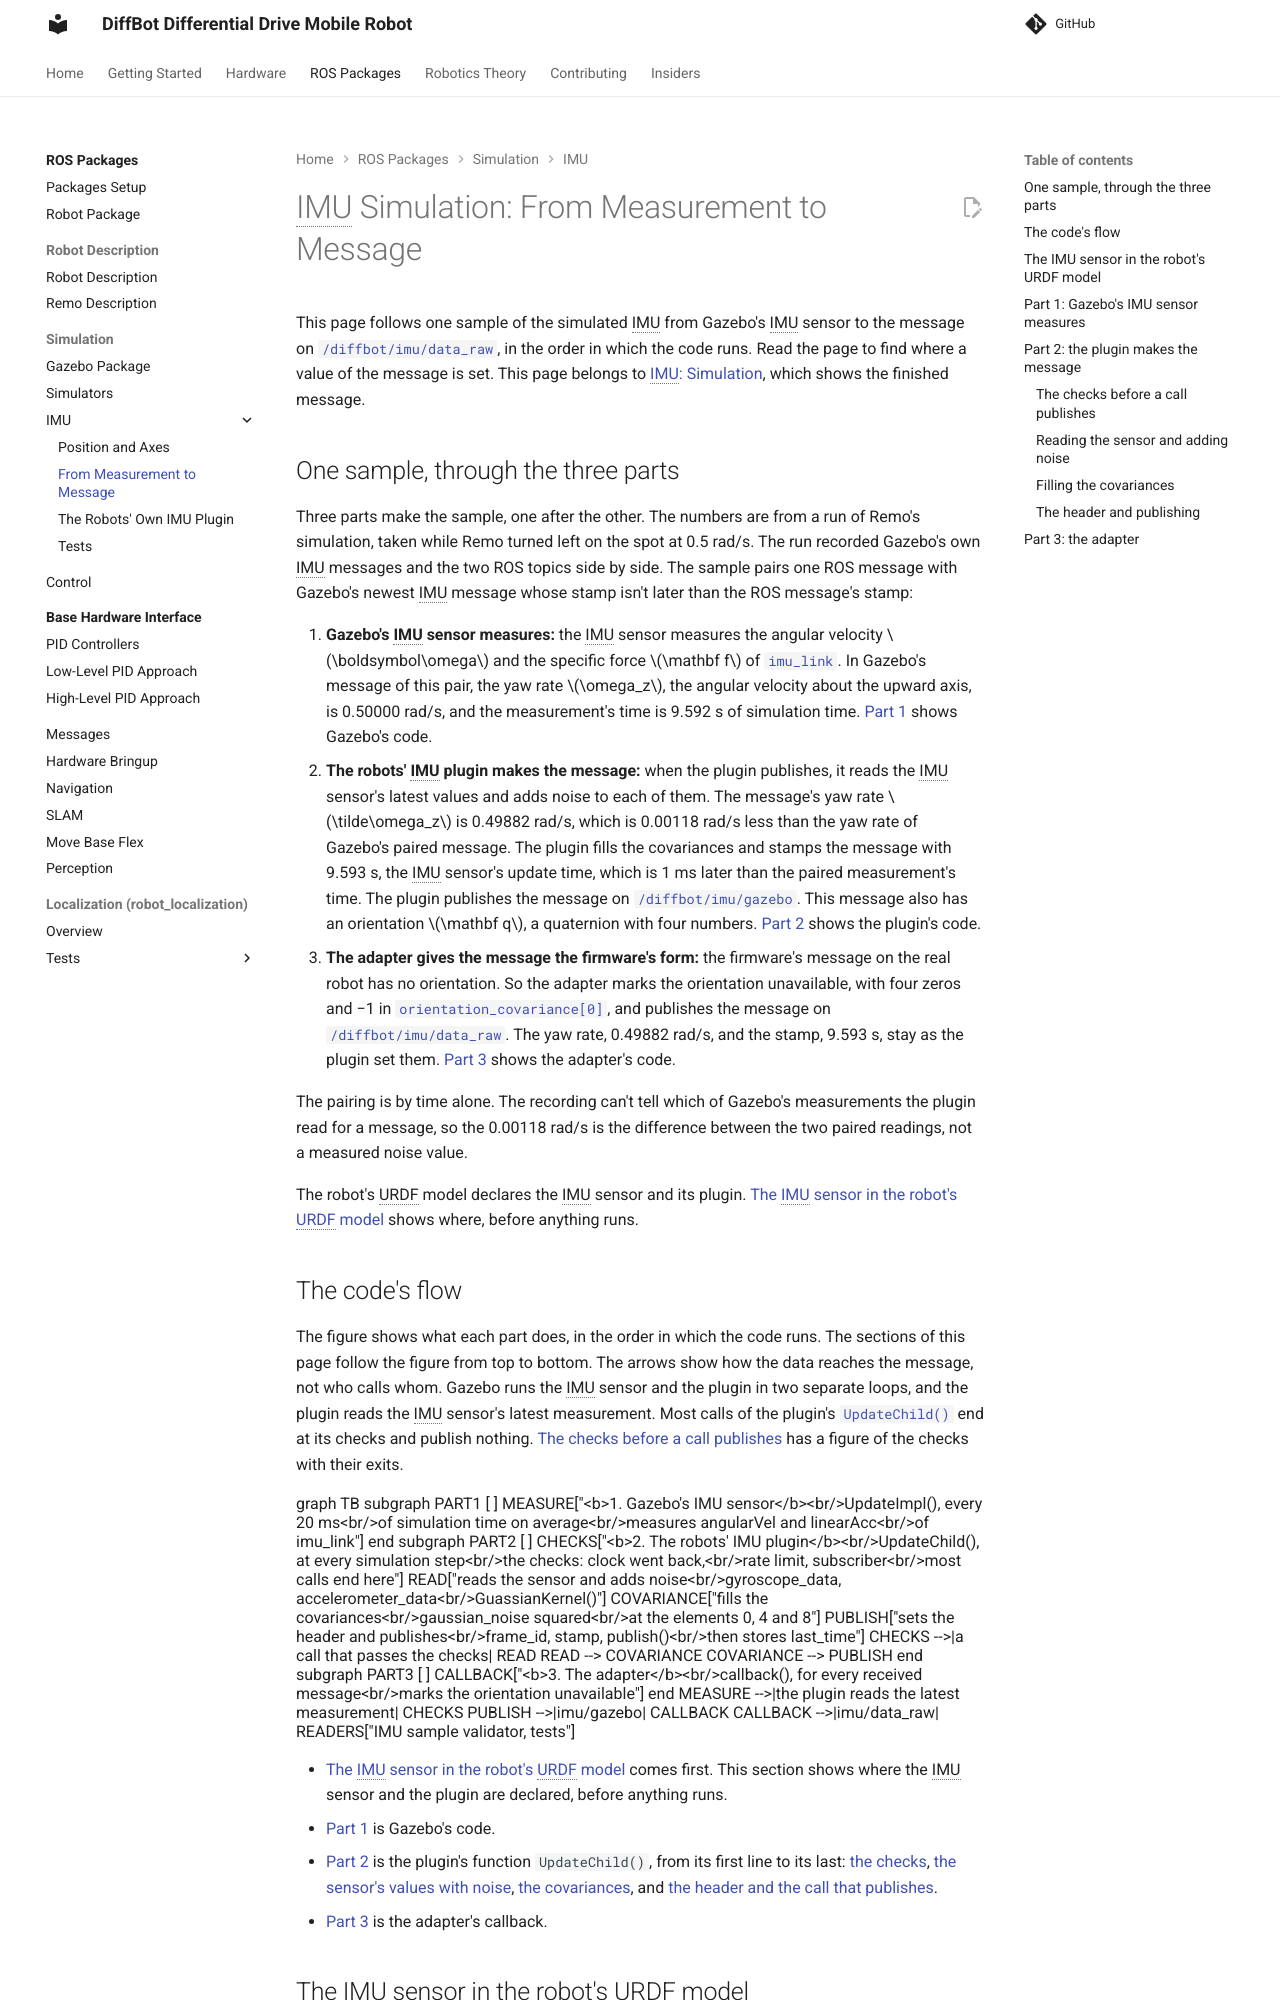

repository: ros-mobile-robots/ros-mobile-robots.github.io · page: packages/imu/simulation/measurement-to-message/index.html · generator: mkdocs

# IMU Simulation: From Measurement to Message

This page follows one sample of the simulated IMU from Gazebo's IMU sensor to the message on [`/diffbot/imu/data_raw`](index.md#what-the-simulated-imu-publishes), in the order in which the code runs. Read the page to find where a value of the message is set. This page belongs to [IMU: Simulation](index.md), which shows the finished message.

## One sample, through the three parts

Three parts make the sample, one after the other. The numbers are from a run of Remo's simulation, taken while Remo turned left on the spot at 0.5 rad/s. The run recorded Gazebo's own IMU messages and the two ROS topics side by side. The sample pairs one ROS message with Gazebo's newest IMU message whose stamp isn't later than the ROS message's stamp:

1. **Gazebo's IMU sensor measures:** the IMU sensor measures the angular velocity $\boldsymbol\omega$ and the specific force $\mathbf f$ of [`imu_link`](position-and-axes.md#the-two-frames-and-their-fixed-joint). In Gazebo's message of this pair, the yaw rate $\omega_z$, the angular velocity about the upward axis, is 0.50000 rad/s, and the measurement's time is 9.592 s of simulation time. [Part 1](#part-1-gazebos-imu-sensor-measures) shows Gazebo's code.
2. **The robots' IMU plugin makes the message:** when the plugin publishes, it reads the IMU sensor's latest values and adds noise to each of them. The message's yaw rate $\tilde\omega_z$ is 0.49882 rad/s, which is 0.00118 rad/s less than the yaw rate of Gazebo's paired message. The plugin fills the covariances and stamps the message with 9.593 s, the IMU sensor's update time, which is 1 ms later than the paired measurement's time. The plugin publishes the message on [`/diffbot/imu/gazebo`](#the-header-and-publishing). This message also has an orientation $\mathbf q$, a quaternion with four numbers. [Part 2](#part-2-the-plugin-makes-the-message) shows the plugin's code.
3. **The adapter gives the message the firmware's form:** the firmware's message on the real robot has no orientation. So the adapter marks the orientation unavailable, with four zeros and −1 in [`orientation_covariance[0]`](index.md#how-the-message-stores-a-covariance), and publishes the message on [`/diffbot/imu/data_raw`](index.md#what-the-simulated-imu-publishes). The yaw rate, 0.49882 rad/s, and the stamp, 9.593 s, stay as the plugin set them. [Part 3](#part-3-the-adapter) shows the adapter's code.

The pairing is by time alone. The recording can't tell which of Gazebo's measurements the plugin read for a message, so the 0.00118 rad/s is the difference between the two paired readings, not a measured noise value.

The robot's URDF model declares the IMU sensor and its plugin. [The IMU sensor in the robot's URDF model](#the-imu-sensor-in-the-robots-urdf-model) shows where, before anything runs.

## The code's flow

The figure shows what each part does, in the order in which the code runs. The sections of this page follow the figure from top to bottom. The arrows show how the data reaches the message, not who calls whom. Gazebo runs the IMU sensor and the plugin in two separate loops, and the plugin reads the IMU sensor's latest measurement. Most calls of the plugin's [`UpdateChild()`](#part-2-the-plugin-makes-the-message) end at its checks and publish nothing. [The checks before a call publishes](#the-checks-before-a-call-publishes) has a figure of the checks with their exits.

```mermaid
graph TB
  subgraph PART1 [ ]
    MEASURE["<b>1. Gazebo's IMU sensor</b><br/>UpdateImpl(), every 20 ms<br/>of simulation time on average<br/>measures angularVel and linearAcc<br/>of imu_link"]
  end
  subgraph PART2 [ ]
    CHECKS["<b>2. The robots' IMU plugin</b><br/>UpdateChild(), at every simulation step<br/>the checks: clock went back,<br/>rate limit, subscriber<br/>most calls end here"]
    READ["reads the sensor and adds noise<br/>gyroscope_data, accelerometer_data<br/>GuassianKernel()"]
    COVARIANCE["fills the covariances<br/>gaussian_noise squared<br/>at the elements 0, 4 and 8"]
    PUBLISH["sets the header and publishes<br/>frame_id, stamp, publish()<br/>then stores last_time"]
    CHECKS -->|a call that passes the checks| READ
    READ --> COVARIANCE
    COVARIANCE --> PUBLISH
  end
  subgraph PART3 [ ]
    CALLBACK["<b>3. The adapter</b><br/>callback(), for every received message<br/>marks the orientation unavailable"]
  end
  MEASURE -->|the plugin reads the latest measurement| CHECKS
  PUBLISH -->|imu/gazebo| CALLBACK
  CALLBACK -->|imu/data_raw| READERS["IMU sample validator, tests"]
```

- [The IMU sensor in the robot's URDF model](#the-imu-sensor-in-the-robots-urdf-model) comes first. This section shows where the IMU sensor and the plugin are declared, before anything runs.
- [Part 1](#part-1-gazebos-imu-sensor-measures) is Gazebo's code.
- [Part 2](#part-2-the-plugin-makes-the-message) is the plugin's function `UpdateChild()`, from its first line to its last: [the checks](#the-checks-before-a-call-publishes), [the sensor's values with noise](#reading-the-sensor-and-adding-noise), [the covariances](#filling-the-covariances), and [the header and the call that publishes](#the-header-and-publishing).
- [Part 3](#part-3-the-adapter) is the adapter's callback.
